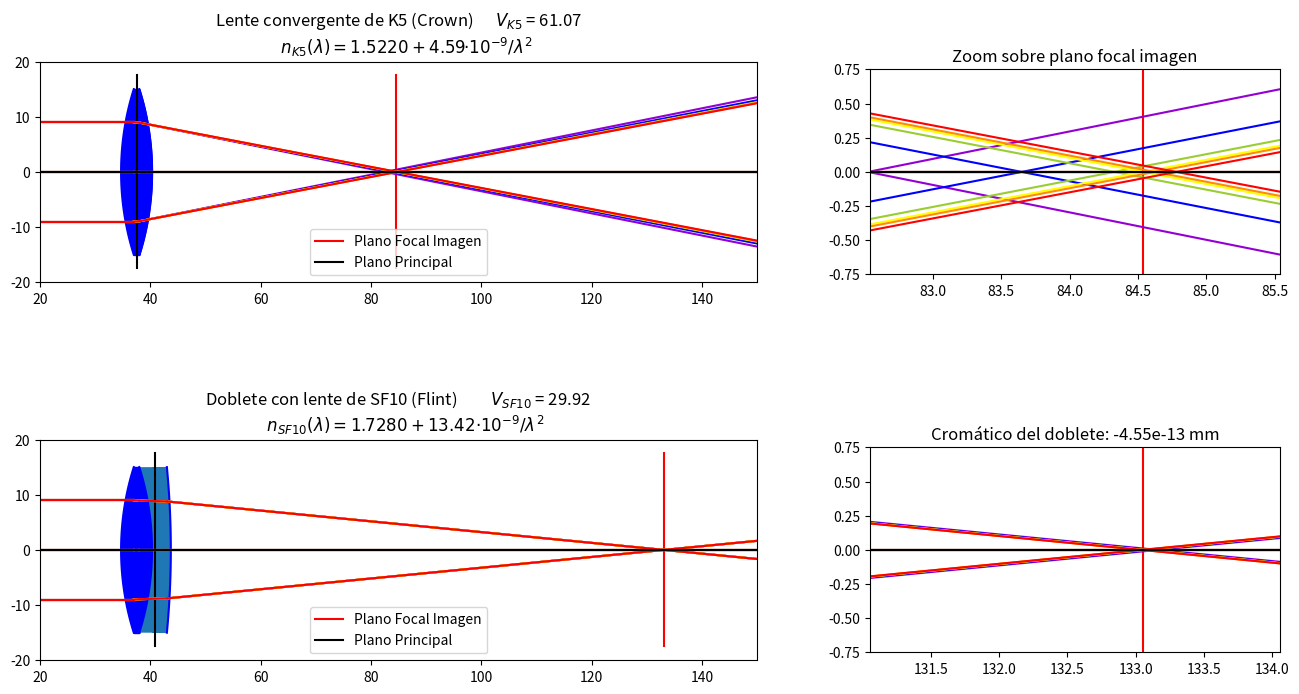

Generate this figure with matplotlib:
# -*- coding: utf-8 -*-
"""
Created on Sun Feb 20 20:05:58 2022

[redacted]
"""

#Acrómata

import numpy as np
from copy import deepcopy
from scipy.optimize import fsolve
import matplotlib.pyplot as plt

class Intercara:
    def __init__(self, n0, n1, R01, config={}): #Ojo, Si lente Cóncava (Divergente) R01 = -|R01|
        
        self.R01 = R01
        self.n0 = n0
        self.n1 = n1
        self.n01 = lambda l: n0(l)/n1(l)
        if self.R01 == np.inf: 
            self.M = lambda l: np.array([[1,0],[0,self.n01(l)]])
            self.fi = np.inf
        else: 
            self.M = lambda l: np.array([[1,0],[(1-self.n01(l))/R01,self.n01(l)]])
            self.fi = lambda l: -1/self.M(l)[1,0]
        self.f0 = lambda l: self.n01(l)*self.fi(l)
        self.obj=[]
        
        
        self.config_predet()
        
        for attr, val in config.items():
            setattr(self, attr, val)
        
        if self.R01 != np.inf: self.corte = self.pos+self.R01*(1-np.cos(np.arcsin(self.h/self.R01))) #Donde corta con el eje óptico
        else: self.corte = self.pos
    
    def config_predet(self):
        self.pos = 0
        self.h = 5
    
    def dibuja(self, ejes):
        if self.R01 == np.inf: ejes.plot(self.pos*np.ones(20), np.linspace(-self.h, self.h, 20), 'b')
        else:
            if self.h/abs(self.R01) >1: 
                ang_max = np.pi/2
                plt.plot(self.pos*np.ones(2), [abs(self.R01),self.h], 'b-')
                plt.plot(self.pos*np.ones(2), [-abs(self.R01),-self.h], 'b-')
            else: ang_max=np.arcsin(self.h/abs(self.R01))
            ang = np.linspace(-ang_max, ang_max, 100)
            self.curva = [self.R01*np.cos(ang) + (self.pos-self.R01*np.cos(ang_max)) , self.R01*np.sin(ang)]
            ejes.plot(self.curva[0],self.curva[1] , 'b-')
    
    def dibuja_planos(self, ejes): #ahora mismo no funcionaría
        
        Ppos = ejes.plot((self.pos)*np.ones(20), np.linspace(-self.R01, self.R01, 20), 'b-')
        if self.fi == np.inf: pass
        else: 
            PFi = ejes.plot((self.fi+self.pos)*np.ones(20), np.linspace(-self.R01, self.R01, 20), 'g-')
            PF0 = ejes.plot((self.pos-self.f0)*np.ones(20), np.linspace(-self.R01, self.R01, 20), 'k-')
        

class Haz:
    def __init__(self, origen, pendiente, config={}): #TERMINAR y integrar dibuja rayo
        
        self.haz = []
        self.haz_dibujo = []#No incluye los haces de los traslados
        self.posiciones = [origen[0],]
        if isinstance(pendiente, (int, float)): 
            self.n =  len(origen[1])
            pendiente = pendiente*np.ones(self.n)
        else: 
           self.n = len(pendiente)
           
        
        if isinstance(origen[1], (int, float)): y = origen[1]*np.ones(self.n)
        else: y = origen[1]
        
        self.rayos = np.array(np.column_stack((y, pendiente)))
        self.haz.append(self.rayos) #Cada vez que se multiplique por una matriz, que añada los transformados para luego pintar.
        self.haz_dibujo.append(self.rayos)
        self.config_predet()
        
        for attr, val in config.items():
            setattr(self, attr, val)
        
    def config_predet(self):
        self.color='r'
        self.l = 500e-6 #mm
    
    def trasl(self, d):
        M = np.array([[1,d],[0,1]])
        nuevo_rayo = []
        for rayo in self.haz[-1]:
            nuevo_rayo.append(M@rayo)
        self.haz.append(np.array(nuevo_rayo))
        self.posiciones.append(self.posiciones[-1]+d)

    def pasa_obj(self, Obj):
        nuevo_rayo = []
        for rayo in self.haz[-1]:
            nuevo_rayo.append(Obj.M(self.l)@rayo)
        self.haz.append(np.array(nuevo_rayo))
        self.haz_dibujo.append(np.array(nuevo_rayo))

    def dibuja_rayos(self, rayos, interv, ejes):
        color = self.color
        for rayo in rayos:
             #Dibuja un rayo recto en un intervalo de x dado
             x = np.linspace(interv[0],interv[1],100)
             ejes.plot(x, rayo[1]*(x-interv[0])+rayo[0], color)
    
    def dibuja_haz(self, ejes):
        for i in range(len(self.haz_dibujo)):
            self.dibuja_rayos(self.haz_dibujo[i], self.posiciones[i:i+2], ejes)

def abbe(n):
    B = 486.1327e-6
    Y = 587.5618e-6
    R = 656.2816e-6
    return (n(Y)-1)/(n(B)-n(R))

def n_doblete(inter, f):
    '''
    

    Parametros
    ----------
    inter : TYPE Intercara
        Intercara a la que se añade la lente.
    f : TYPE float
        Focal de la lente a añadir

    Returns
    -------
    n : TYPE Float
        Índice de refracción ideal del doblete
    '''
    Y = 587.5618e-6
    V1 = abbe(inter.n0)
    V2 = -V1*inter.fi(Y)/f
    
    Vs = np.array([abs(float(Tabla[i][-1])-V2) for i in range(len(Tabla))])
    V_min = np.max(Vs)
    indice = np.where(Vs == (V_min))[0][0]
    n = Tabla[indice][1]
    return float(n)

def R_doblete(n1, n2, f, R1_1):
    Y = 587.5618e-6
    v1 = abbe(n1)
    v2 = abbe(n2)
    a = f*(v1-v2)
    R1_2 = 1/(v1/(a*(n1(Y)-1))-1/R1_1)
    R2_1 = -a*(n2(Y)-1)/v2
    return R1_2, R2_1


def sistema(Haces, sist):
    for Haz in Haces:
        Haz.trasl(sist[0].pos-Haz.posiciones[0])
        for i in range( len(sist)):
            Haz.pasa_obj(sist[i])
        
            if i==len(sist)-1: 
                Haz.trasl(d_final)
            else: 
                Haz.trasl(sist[i+1].pos-sist[i].pos)


def colormap(n1):
    if   1.0 < n1(np.inf) <= 1.3: return 'aqua'
    elif 1.3 < n1(np.inf) <= 1.4: return 'teal'
    elif 1.4 < n1(np.inf) <= 1.5: return 'deepskyblue'
    elif 1.5 < n1(np.inf) <= 1.6: return 'blue'
    elif 1.6 < n1(np.inf) <= 1.7: return 'navy'

def H_cmap(l):
    L=l*1e6
    if         L <= 400: return 'darkviolet'
    elif 400 < L <= 450: return 'blue'
    elif 450 < L <= 500: return 'cyan'
    elif 500 < L <= 550: return 'yellowgreen'
    elif 550 < L <= 600: return 'yellow'
    elif 600 < L <= 650: return 'darkorange'
    elif 650 < L <= 700: return 'red'
    elif 700 < L       : return 'darkred'

def dibuja_sist(ejes, sist):
    for i,I in enumerate(sist):
        I.dibuja(ejes)
        
        #Rellenos
        if i < len(sist)-1 and I.n1 !=1:
            I2 = sist[i+1]
            color = colormap(I.n1)
            if I.R01 < 0 and I2.R01 <0:
                x1=np.linspace(I.corte, min(I2.corte, I.pos), 50)
                x2=np.linspace(min(I2.corte, I.pos), max(I2.corte, I.pos), 50)
                x3=np.linspace(max(I2.corte, I.pos), I2.pos, 50)
                
                y1 = lambda x: np.sqrt(I.R01**2 -(x-(-I.R01 +I.corte))**2)
                y2 = lambda x: np.sqrt(I2.R01**2-(x-(-I2.R01+I2.corte))**2)
                y3 = max(I.h,I2.h)*np.ones_like(y2)
                
                ejes.fill_between(x1, y1(x1), color=color)
                if I2.corte < I.pos: ejes.fill_between(x2, y1(x2), y2(x2), color=color)
                else: ejes.fill_between(x2, y3, color=color)
                ejes.fill_between(x3, y2(x3), y3, color=color)
                
                ejes.fill_between(x1, -y1(x1), color=color)
                if I2.corte < I.pos: ejes.fill_between(x2, -y1(x2), -y2(x2), color=color)
                else: ejes.fill_between(x2, -y3, color=color)
                ejes.fill_between(x3, -y2(x3), -y3, color=color)
           
            elif I.R01*I2.R01 < 0:
                x1=np.linspace(min(I.corte, I.pos), max(I.corte, I.pos), 50)
                x2=np.linspace(max(I.corte, I.pos), min(I2.corte, I2.pos), 50)
                x3=np.linspace(min(I2.corte, I2.pos), max(I2.corte, I2.pos), 50)
                
                y1 = lambda x: np.sqrt(I.R01**2 -(x-(-I.R01 +I.corte))**2)#Sale un número inválido pero no da problemas
                y2 = max(I.h,I2.h)*np.ones_like(y1)
                y3 = lambda x: np.sqrt(I2.R01**2-(x-(-I2.R01+I2.corte))**2)
                
                if I.R01 <0:
                    ejes.fill_between(x1, y1(x1), color=color)
                    ejes.fill_between(x2, y2, color=color)
                    ejes.fill_between(x3, y3(x3), color=color)
                    
                    ejes.fill_between(x1, -y1(x1), color=color)
                    ejes.fill_between(x2, -y2, color=color)
                    ejes.fill_between(x3, -y3(x3), color=color)
                else:
                    ejes.fill_between(x1, y1(x1), y2, color=color)
                    ejes.fill_between(x2, y2, color=color)
                    ejes.fill_between(x3, y3(x3), y2, color=color)
                    
                    ejes.fill_between(x1, -y1(x1), -y2, color=color)
                    ejes.fill_between(x2, -y2, color=color)
                    ejes.fill_between(x3, -y3(x3), -y2, color=color)
            elif I.R01 > 0 and I2.R01 > 0:
                x1=np.linspace(I.pos, min(I2.pos, I.corte), 50)
                x2=np.linspace(min(I2.pos, I.corte), max(I2.pos, I.corte), 50)
                x3=np.linspace(max(I2.pos, I.corte), I2.corte, 50)
                
                y1 = lambda x: np.sqrt(I.R01**2 -(x-(-I.R01 +I.corte))**2)
                y2 = lambda x: np.sqrt(I2.R01**2-(x-(-I2.R01+I2.corte))**2)
                y3 = max(I.h,I2.h)*np.ones_like(y2)
                
                ejes.fill_between(x1, y1(x1), y3, color=color)
                if I2.pos < I.corte: ejes.fill_between(x2, y1(x2), y2(x2), color=color)
                else: ejes.fill_between(x2, y3, color=color)
                ejes.fill_between(x3, y2(x3), color=color)
                
                ejes.fill_between(x1, -y1(x1), -y3, color=color)
                if I2.pos < I.corte: ejes.fill_between(x2, -y1(x2), -y2(x2), color=color)
                else: ejes.fill_between(x2, -y3, color=color)
                ejes.fill_between(x3, -y2(x3), color=color)
    
    
    

def simulacion(sist, haces, ejes):

    Mf = np.identity(2)
    for i in range(len(sist)):
        Mf = sist[i].M(Y) @ Mf
        if i == len(sist)-1:
            continue
        else:
            d = sist[i+1].pos-sist[i].pos
            D = np.array([[1,d],[0,1]])
            Mf = D @ Mf
    
    fi = -1/Mf[1][0]
    di = Mf[0][0]*fi
    
    do = -Mf[1][1]/Mf[1][0]
    fo = Mf[0][0]*do + Mf[0][1]

    
    print(Mf)
    print(f'distancia focal imagen (fi): {fi}')
    print(f'distancia focal imagen (di): {di}')
    print(f'Punto de Convergencia: {di + sist[-1].pos}')
    print(f'distancia focal objeto (fo): {fo}')
    print(f'distancia focal objeto (do): {do}')
    
    
    

    
    #Planos principales
    
    y_planos = np.linspace(-35/2, 35/2, 20)
    y_planos2= np.linspace(-19.5/2, 19.5/2, 20)
    
    ejes.plot((di + sist[-1].pos)*np.ones(20), y_planos, 'r', label='Plano Focal Imagen')
    ejes.plot((di + sist[-1].pos - fi)*np.ones(20), y_planos, 'k', label='Plano Principal')
    #ejes.plot((-do + sist[-1].pos)*np.ones(20), y_planos, 'g', label='Plano Focal Objeto')
    
    if ejes == axs[1,1] or ejes == axs[0,1]: ejes.set_xlim(di + sist[-1].pos-2, di + sist[-1].pos+1)
    else: ejes.legend()
    '''
    ejes.plot((pos_sensor)*np.ones(20),y_planos , 'k')
    ejes.plot((pos_sensor)*np.ones(20),y_planos2 , 'r', label='Sensor')
    ejes.plot(np.linspace((di + sist[-1].pos),(pos_sensor), 20), -35**np.ones(20), 'k' )
    '''
    
    sistema(haces, sist)
    dibuja_sist(ejes, sist)
    #ejes.text( 150, -40,f'distancia focal: {round(pos_sensor -(di + sist[-1].pos), 2)}')
    
    
    
    for H in haces: H.dibuja_haz(ejes)
    
    if rayos_prolongados:
        p_p = H2.haz[-1][-1]
        pos= H2.posiciones[-1]
        x = np.arange(10, 60)
        y = p_p[0] + p_p[1]*(x-pos)
        plt.plot(np.arange(60), H2.haz[0][-1][0]*np.ones(60))
        plt.plot(x, y)
    
    #Eje Óptico
    ejes.plot(np.linspace(0, max([haz.posiciones[-1] for haz in haces]), 50), np.zeros(50), 'k-')
    #ejes.set_xlim(-lx/2,lx/2)
    
    ejes.set_aspect('equal', 'box')
    
    #plt.show()

'''
Tabla Wikipedia

Material	                   A	B (μm2)
Fused silica	            1.4580	0.00354
Borosilicate glass BK7	    1.5046	0.00420
Hard crown glass K5	        1.5220	0.00459
Barium crown glass BaK4	    1.5690	0.00531
Barium flint glass BaF10	1.6700	0.00743
Dense flint glass SF10	    1.7280	0.01342


Líneas Fraunhofer
Longitudes Referencia (nm) 

Azul        486.1327
Amarillo    587.5618
Rojo        656.2816
'''
Tabla = np.array([
    ['Crown Glass'          , 1.523, 58.6],
    ['High Index Glass'     , 1.600, 42],
    ['High Index Glass'     , 1.700, 39],
    ['Plastic CR-39'        , 1.590, 58],
    ['Flint extra-denso'    , 1.720, 29.3]])
B = 486.1327e-6
Y = 587.5618e-6
R = 656.2816e-6

l=0
d_final = 250

n_sil =     lambda l: 1.4580 +  3.54e-9/l**2
n_BK_7 =    lambda l: 1.5046 +  4.20e-9/l**2
n_K5 =      lambda l: 1.5220 +  4.59e-9/l**2
n_SF10 =    lambda l: 1.7280 + 13.42e-9/l**2
n_aire =    lambda l: 1 + 0/l**2


n_int = n_K5

sist = [#Lente sola
        Intercara(n0=n_aire,n1=n_int,  R01= -50, config={'h':15, 'pos':37}),
        Intercara(n0=n_int,  n1=n_aire,R01= 50, config={'h':15, 'pos':38}),
        #Intercara(n0=n_vid,n1=n_aire,  R01= np.inf, config={'h':15, 'pos':93}),
        
        ]

#n_corregido = n_doblete(sist[-1], -1.5*sist[-1].fi(Y))

print('K5')
print(f'Número de Abbe: {abbe(n_K5)}', f'n en d: {n_sil(Y)}')
print('SF10')
print(f'Número de Abbe: {abbe(n_SF10)}', f'n en d: {n_SF10(Y)}')
#print(R_doblete(n_sil, n_BK_7, 60, 50))

n_corr = n_SF10#lambda l: n_corregido

def cromatico(R, n2, Inter1, Inter2, l):
    phi1 = -(Inter1.n1(l)-1)*(1/Inter1.R01-1/Inter2.R01)
    V1 = abbe(Inter1.n1)
    phi2 = -(n2(l)-1)*(1/Inter2.R01-1/R)
    V2 = abbe(n2)
    return V1/phi1 + V2/phi2

sol = fsolve(cromatico, x0=105.83, args=(n_corr, sist[0], sist[1], Y))[0]

sist2 = [#Doblete
        Intercara(n0=n_aire,n1=n_int,  R01= -50, config={'h':15, 'pos':37}),
        Intercara(n0=n_int,  n1=n_corr, R01= 50, config={'h':15, 'pos':38}),
        Intercara(n0=n_corr,n1=n_aire,  R01= sol, config={'h':15, 'pos':43}), #R = 105.836
        
        ]



print(f'Socución: {sol}')
print(f'croma: {cromatico(sol, n_corr, sist[0],sist[1],Y)}')
print(1/(1/sist[0].fi(Y) + 1/sist[1].fi(Y)))


rayos_prolongados = False

fig, axs = plt.subplots(2,2,figsize=(16,9), gridspec_kw={'width_ratios': [7, 4]})

print(axs)

ejes = axs[0,0]
ejes2 = axs[1,0]

zoom1 = axs[0,1]
zoom2 = axs[1,1]

ejes.set_ylim(-20,20)
ejes.set_xlim(20, 150)

ejes2.set_ylim(-20,20)
ejes2.set_xlim(20, 150)

zoom1.set_ylim(-0.75,0.75)
zoom2.set_ylim(-0.75,0.75)

ejes.set_title(
    'Lente convergente de K5 (Crown)      $V_{K5}$ = %4.2f \n     $n_{K5}(\lambda) = 1.5220 + 4.59·10^{-9}/\lambda^2$ ' %abbe(n_K5))
ejes2.set_title(
    'Doblete con lente de SF10 (Flint)         $V_{SF10}$ = %4.2f \n    $n_{SF10}(\lambda) = 1.7280 + 13.42·10^{-9}/\lambda^2$ '%abbe(n_SF10))

zoom1.set_title('Zoom sobre plano focal imagen')
cr=format(cromatico(sol, n_corr, sist[0],sist[1],Y), '.2e')
zoom2.set_title(f'Cromático del doblete: {cr} mm')

for l in [0,]:#np.linspace(0, 6, 100):
    
    
    
    H1 = Haz([0, np.linspace(-9, 9, 3)], 0, config={
         'l': 350e-6})
    
    H2 =  Haz([0, np.linspace(-9, 9, 3)], 0, config={
         'l': 440e-6})
    
    H3 =  Haz([0, np.linspace(-9, 9, 3)], 0, config={
         'l': 540e-6})
    
    H4 =  Haz([0, np.linspace(-9, 9, 3)], 0, config={
         'l': 610e-6})
    
    H5 = Haz([0, np.linspace(-9, 9, 3)], 0, config={
        'l': 660e-6})
    Href = Haz([0, np.linspace(-9, 9, 3)], 0, config={
        'l': Y})
    
    haces = [H1, H2, H3, Href, H4, H5]
    for haz in haces: haz.color=H_cmap(haz.l)
    haces2 = [deepcopy(H) for H in haces]
    

    
    simulacion(sist, haces, ejes)
    simulacion(sist, haces, zoom1)
    simulacion(sist2, haces2, ejes2)
    simulacion(sist2, haces2, zoom2)
    
    
    plt.pause(0.05)